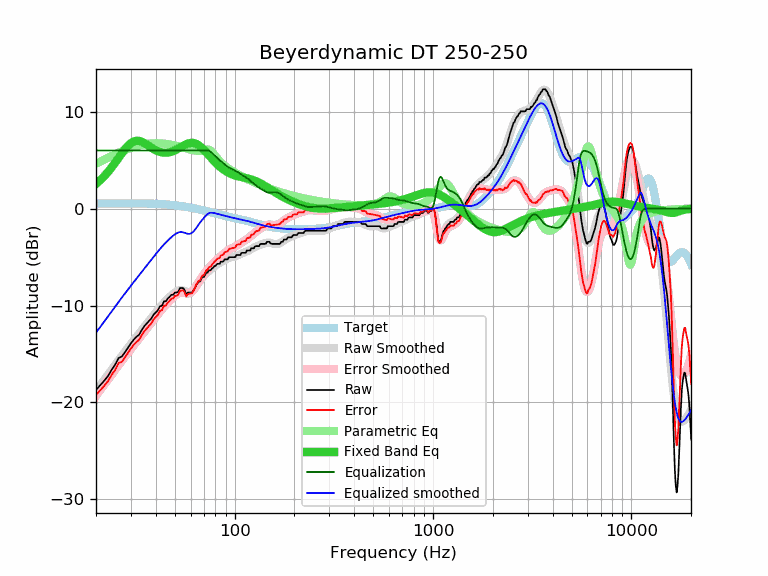

Data behind this chart, as committed beside it:
frequency, raw, error, smoothed, error_smoothed, equalization, parametric_eq, equalized_raw, equalized_smoothed, target
20, -18.70, -19.22, -18.80, -19.32, 6.00, 2.55, -12.70, -12.80, 0.52
21, -18.23, -18.75, -18.22, -18.74, 6.00, 2.93, -12.23, -12.22, 0.52
22, -17.76, -18.28, -17.66, -18.18, 6.00, 3.34, -11.76, -11.66, 0.52
23, -17.27, -17.79, -17.12, -17.65, 6.00, 3.79, -11.27, -11.12, 0.53
24, -16.62, -17.15, -16.60, -17.13, 6.00, 4.26, -10.62, -10.60, 0.53
25, -16.10, -16.63, -16.11, -16.64, 6.00, 4.75, -10.10, -10.11, 0.53
26, -15.41, -15.94, -15.63, -16.16, 6.00, 5.24, -9.41, -9.63, 0.53
27, -15.27, -15.80, -15.18, -15.71, 6.00, 5.70, -9.27, -9.18, 0.53
28, -14.81, -15.34, -14.75, -15.28, 6.00, 6.13, -8.81, -8.75, 0.53
29, -14.36, -14.89, -14.34, -14.87, 6.00, 6.49, -8.36, -8.34, 0.53
30, -13.90, -14.43, -13.95, -14.48, 6.00, 6.76, -7.90, -7.95, 0.53
31, -13.52, -14.05, -13.58, -14.11, 6.00, 6.92, -7.52, -7.58, 0.53
32, -13.22, -13.75, -13.22, -13.75, 6.00, 7.00, -7.22, -7.22, 0.53
33, -13.01, -13.54, -12.87, -13.40, 6.00, 6.98, -7.01, -6.87, 0.53
34, -12.53, -13.05, -12.53, -13.06, 6.00, 6.90, -6.53, -6.53, 0.53
35, -12.14, -12.66, -12.20, -12.73, 6.00, 6.77, -6.14, -6.20, 0.52
36, -11.86, -12.38, -11.89, -12.41, 6.00, 6.61, -5.86, -5.89, 0.52
37, -11.59, -12.10, -11.58, -12.09, 6.00, 6.45, -5.59, -5.58, 0.51
38, -11.35, -11.86, -11.27, -11.78, 6.00, 6.29, -5.35, -5.27, 0.51
39, -10.94, -11.44, -10.98, -11.48, 6.00, 6.15, -4.94, -4.98, 0.50
40, -10.71, -11.20, -10.70, -11.19, 6.00, 6.03, -4.71, -4.70, 0.49
41, -10.49, -10.97, -10.43, -10.91, 6.00, 5.93, -4.49, -4.43, 0.48
42, -10.08, -10.55, -10.17, -10.65, 6.00, 5.85, -4.08, -4.17, 0.47
43, -10.03, -10.49, -9.93, -10.39, 6.00, 5.80, -4.03, -3.93, 0.46
44, -9.57, -10.02, -9.70, -10.15, 6.00, 5.77, -3.57, -3.70, 0.45
45, -9.57, -10.00, -9.49, -9.93, 6.00, 5.76, -3.57, -3.49, 0.44
46, -9.28, -9.70, -9.29, -9.71, 6.00, 5.78, -3.28, -3.29, 0.42
47, -9.11, -9.51, -9.11, -9.51, 6.00, 5.82, -3.11, -3.11, 0.40
48, -8.89, -9.27, -8.94, -9.33, 6.00, 5.87, -2.89, -2.94, 0.39
49, -8.89, -9.25, -8.79, -9.15, 6.00, 5.94, -2.89, -2.79, 0.37
50, -8.66, -9.00, -8.65, -9.00, 6.00, 6.02, -2.66, -2.65, 0.35
51, -8.66, -8.98, -8.54, -8.86, 6.00, 6.11, -2.66, -2.54, 0.33
52, -8.56, -8.86, -8.46, -8.76, 6.00, 6.20, -2.56, -2.46, 0.30
53, -8.20, -8.48, -8.42, -8.70, 6.00, 6.30, -2.20, -2.42, 0.28
54, -8.20, -8.45, -8.42, -8.67, 6.00, 6.40, -2.20, -2.42, 0.26
55, -8.20, -8.43, -8.45, -8.68, 6.00, 6.49, -2.20, -2.45, 0.23
56, -8.43, -8.63, -8.50, -8.71, 6.00, 6.58, -2.43, -2.50, 0.21
57, -8.89, -9.07, -8.56, -8.74, 6.00, 6.65, -2.89, -2.56, 0.18
58, -8.66, -8.81, -8.60, -8.75, 6.00, 6.71, -2.66, -2.60, 0.15
59, -8.66, -8.78, -8.61, -8.73, 6.00, 6.75, -2.66, -2.61, 0.12
60, -8.66, -8.75, -8.57, -8.67, 6.00, 6.78, -2.66, -2.57, 0.10
61, -8.66, -8.73, -8.49, -8.56, 6.00, 6.78, -2.66, -2.49, 0.07
62, -8.43, -8.47, -8.36, -8.40, 6.00, 6.77, -2.43, -2.36, 0.04
63, -8.20, -8.21, -8.20, -8.21, 6.00, 6.73, -2.20, -2.20, 0.01
64, -7.88, -7.86, -8.01, -7.99, 6.00, 6.68, -1.88, -2.01, -0.02
65, -7.70, -7.65, -7.81, -7.76, 6.00, 6.61, -1.70, -1.81, -0.05
66, -7.52, -7.44, -7.61, -7.53, 6.00, 6.52, -1.52, -1.61, -0.08
67, -7.52, -7.41, -7.43, -7.32, 6.00, 6.42, -1.52, -1.43, -0.11
68, -7.19, -7.05, -7.25, -7.12, 6.00, 6.31, -1.19, -1.25, -0.14
69, -7.06, -6.89, -7.09, -6.93, 6.00, 6.18, -1.06, -1.09, -0.17
70, -7.06, -6.86, -6.95, -6.75, 6.00, 6.06, -1.06, -0.95, -0.20
71, -6.84, -6.61, -6.82, -6.59, 6.00, 5.92, -0.84, -0.82, -0.23
72, -6.61, -6.35, -6.69, -6.43, 6.00, 5.79, -0.61, -0.69, -0.26
73, -6.61, -6.32, -6.57, -6.29, 6.00, 5.65, -0.61, -0.57, -0.29
74, -6.38, -6.06, -6.46, -6.15, 5.97, 5.51, -0.41, -0.49, -0.31
75, -6.38, -6.03, -6.35, -6.01, 5.92, 5.38, -0.46, -0.44, -0.34
76, -6.32, -5.94, -6.25, -5.88, 5.83, 5.25, -0.49, -0.42, -0.37
77, -6.15, -5.75, -6.15, -5.75, 5.73, 5.12, -0.42, -0.43, -0.40
78, -6.09, -5.66, -6.06, -5.63, 5.62, 4.99, -0.47, -0.44, -0.43
79, -5.92, -5.46, -5.97, -5.51, 5.51, 4.87, -0.41, -0.46, -0.46
... 553 more rows
